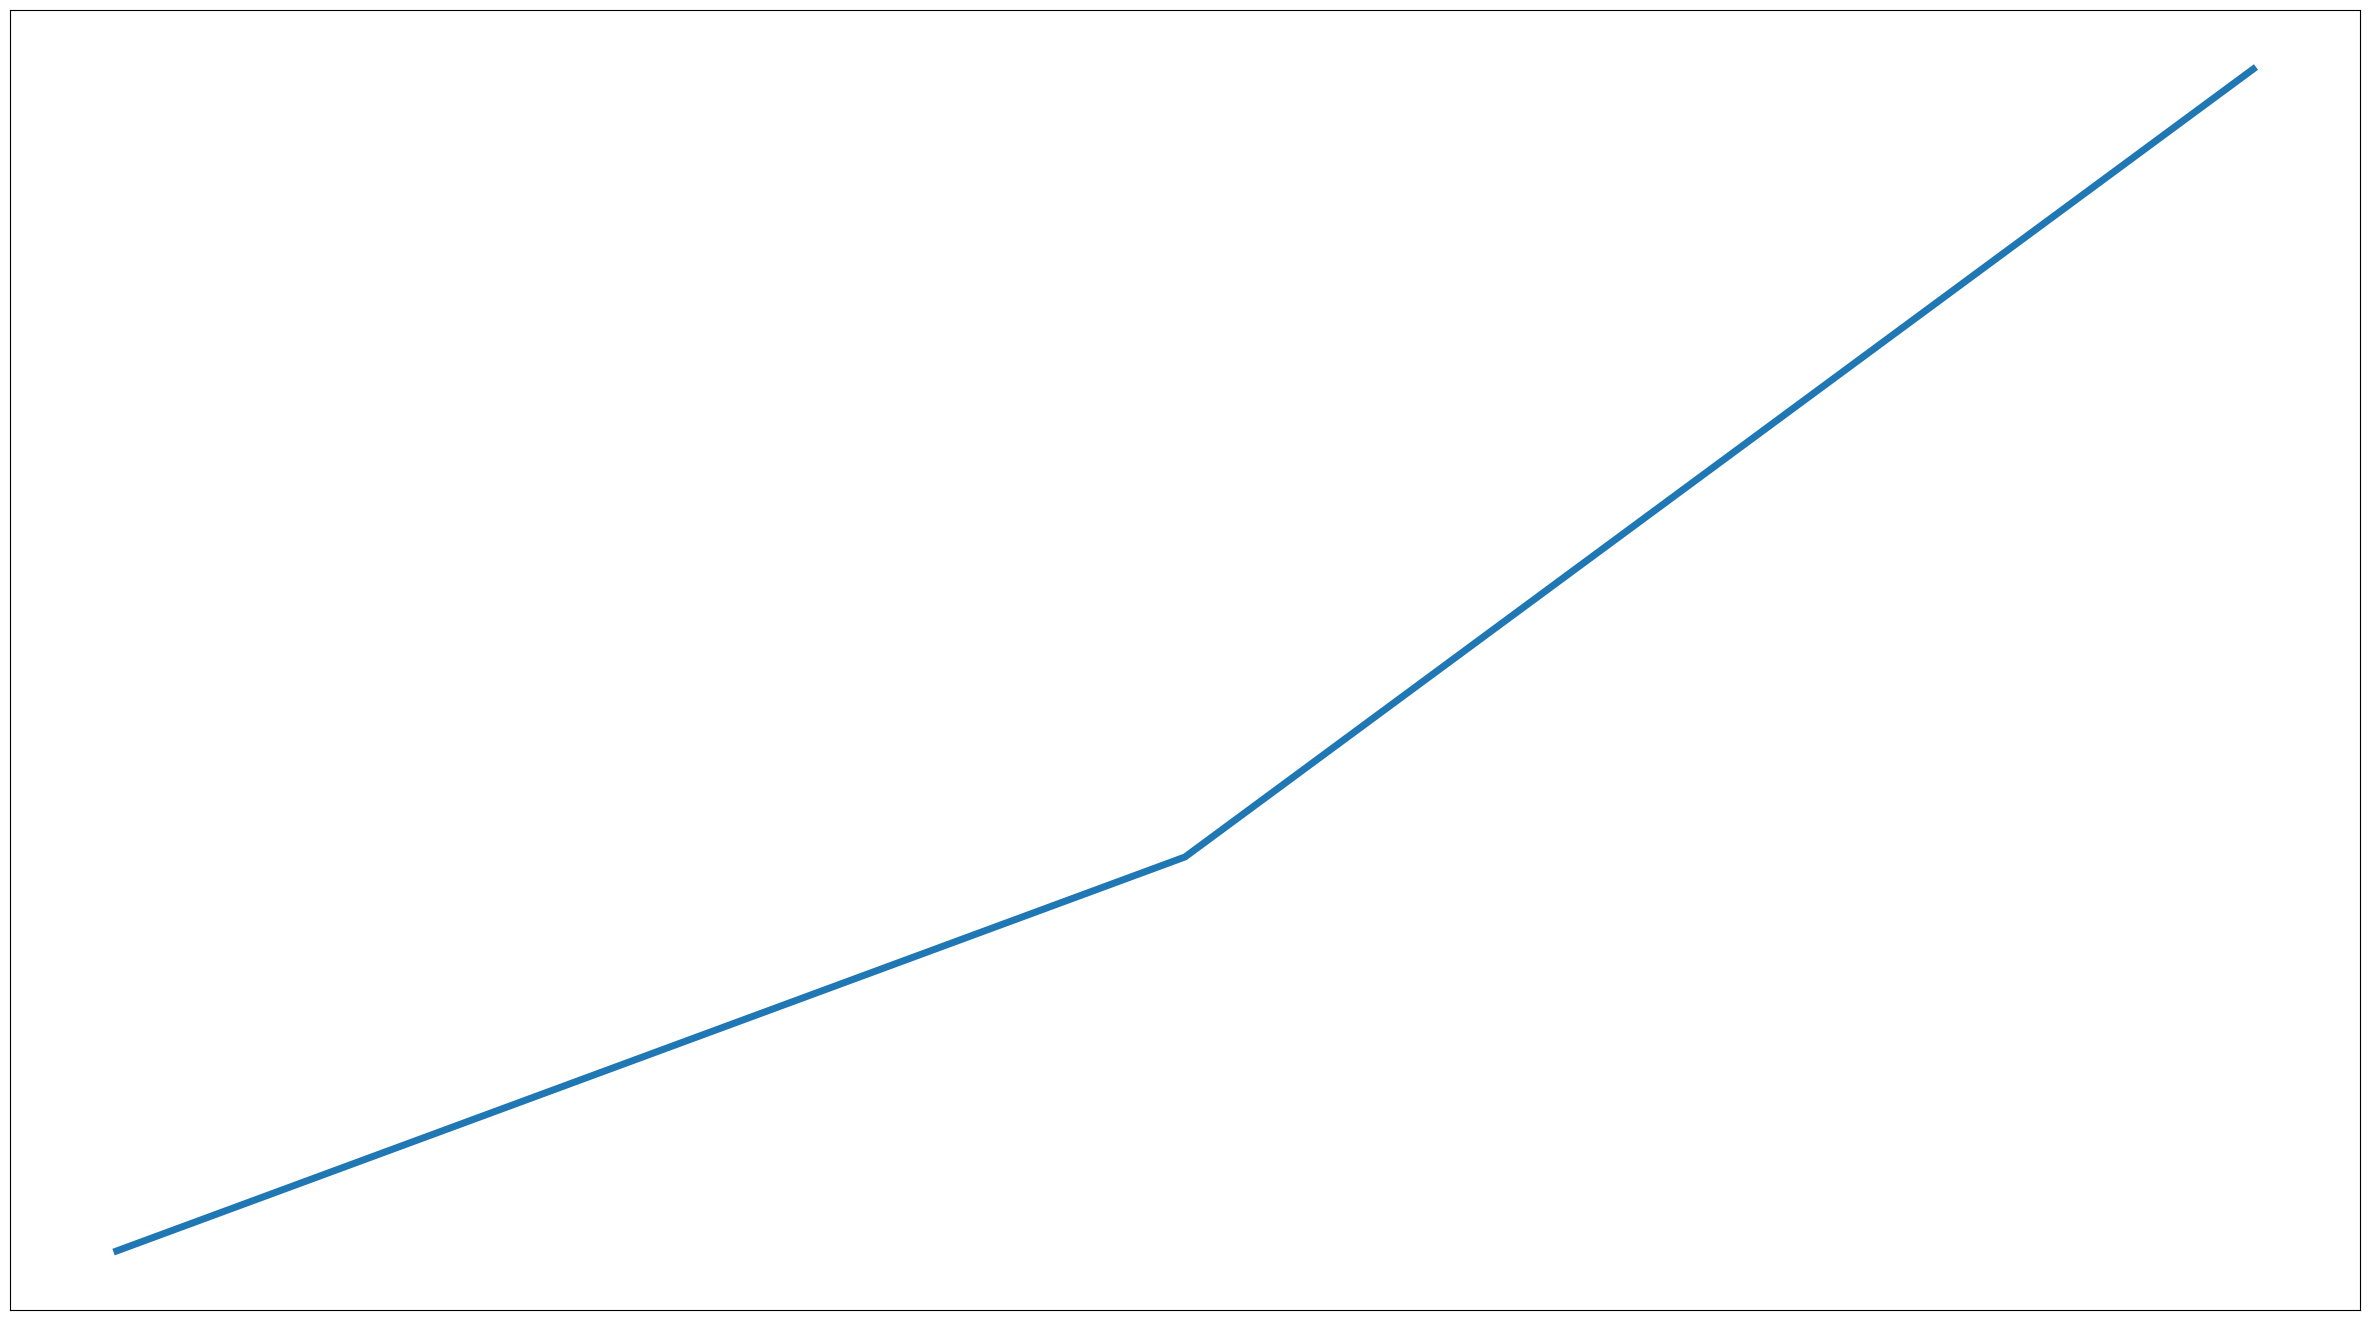

Python code for this plot:
import matplotlib 
matplotlib.use('Agg') 
from matplotlib import pyplot as plt 

fig = plt.figure(figsize=(23.5, 13.0)) 
ax = plt.axes([0.0, 0.0, 1.0, 1.0]) 
ax.plot([1, 2, 4], lw=5) 
ax.set_xticks([]) 
ax.set_yticks([]) 

fig.savefig('test.jpg', dpi=10) 

